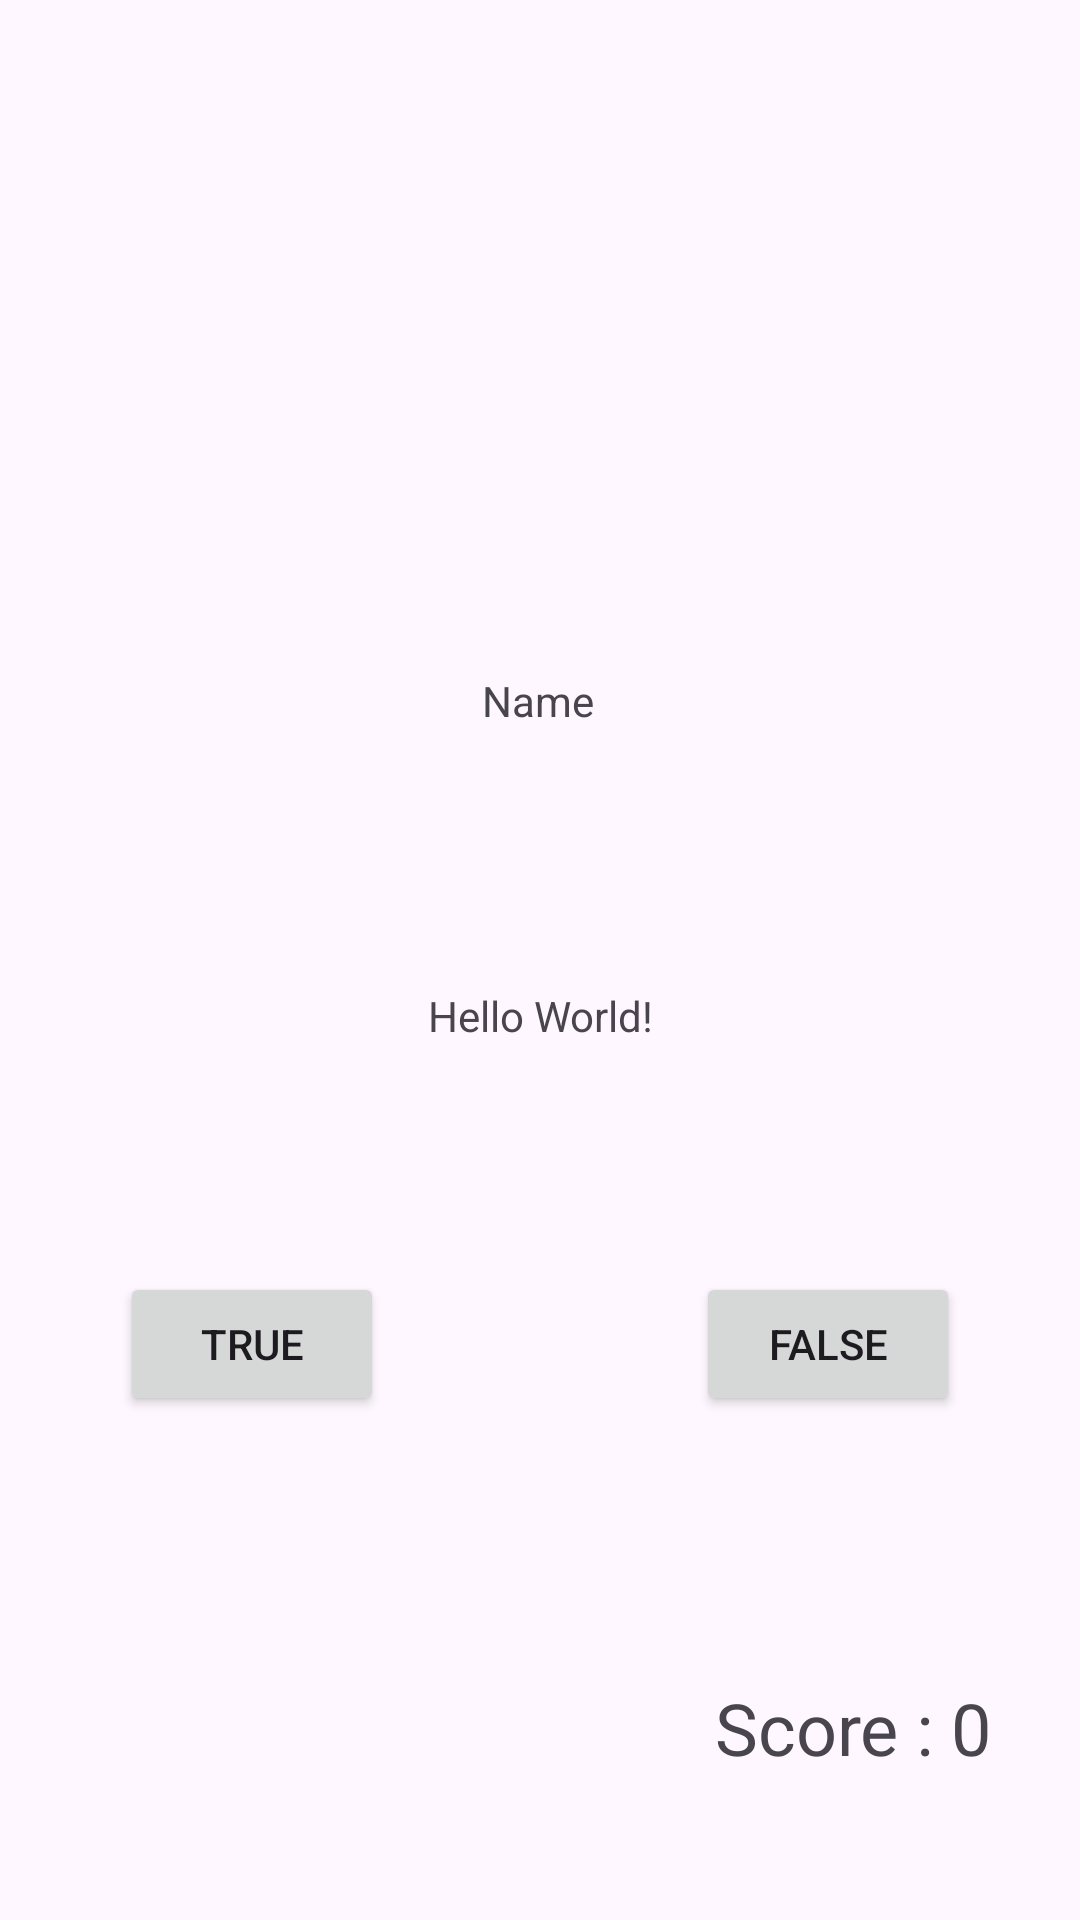

Android layout source for this screen:
<!-- AndroidManifest.xml: application theme Theme.Kpd_160422124 -->
<!-- res/layout/activity_main.xml -->
<?xml version="1.0" encoding="utf-8"?>
<androidx.constraintlayout.widget.ConstraintLayout xmlns:android="http://schemas.android.com/apk/res/android"
    xmlns:app="http://schemas.android.com/apk/res-auto"
    xmlns:tools="http://schemas.android.com/tools"
    android:id="@+id/main"
    android:layout_width="match_parent"
    android:layout_height="match_parent"
    tools:context=".MainActivity">

    <TextView
        android:id="@+id/txtQuestionTitle"
        android:layout_width="0dp"
        android:layout_height="wrap_content"
        android:layout_marginTop="88dp"
        android:gravity="center"
        android:text="Hello World!"
        app:layout_constraintBottom_toBottomOf="parent"
        app:layout_constraintEnd_toEndOf="parent"
        app:layout_constraintStart_toStartOf="parent"
        app:layout_constraintTop_toBottomOf="@+id/imageView"
        app:layout_constraintVertical_bias="0.123" />

    <Button
        android:id="@+id/btnTrue"
        android:layout_width="wrap_content"
        android:layout_height="wrap_content"
        android:layout_marginStart="40dp"
        android:layout_marginTop="76dp"
        android:text="@string/lb_true"
        app:layout_constraintStart_toStartOf="parent"
        app:layout_constraintTop_toBottomOf="@+id/txtQuestionTitle" />

    <ImageView
        android:id="@+id/imageView"
        android:layout_width="0dp"
        android:layout_height="200dp"
        android:contentDescription="@string/bg_desc"
        android:scaleType="centerCrop"
        app:layout_constraintEnd_toEndOf="parent"
        app:layout_constraintStart_toStartOf="parent"
        app:layout_constraintTop_toTopOf="parent"
        app:srcCompat="@drawable/background" />

    <Button
        android:id="@+id/btnFalse"
        android:layout_width="wrap_content"
        android:layout_height="wrap_content"
        android:layout_marginTop="76dp"
        android:layout_marginEnd="40dp"
        android:text="@string/lb_false"
        app:layout_constraintEnd_toEndOf="parent"
        app:layout_constraintTop_toBottomOf="@+id/txtQuestionTitle" />

    <TextView
        android:id="@+id/txtName"
        android:layout_width="wrap_content"
        android:layout_height="wrap_content"
        android:layout_marginTop="24dp"
        android:text="Name"
        app:layout_constraintEnd_toEndOf="parent"
        app:layout_constraintHorizontal_bias="0.498"
        app:layout_constraintStart_toStartOf="parent"
        app:layout_constraintTop_toBottomOf="@+id/imageView" />

    <TextView
        android:id="@+id/txtScoreNow"
        android:layout_width="wrap_content"
        android:layout_height="wrap_content"
        android:layout_marginBottom="48dp"
        android:text="Score : 0"
        android:textSize="24sp"
        app:layout_constraintBottom_toBottomOf="parent"
        app:layout_constraintEnd_toEndOf="parent"
        app:layout_constraintHorizontal_bias="0.89"
        app:layout_constraintStart_toStartOf="parent" />

</androidx.constraintlayout.widget.ConstraintLayout>
<!-- resources referenced by this layout -->
<resources>
  <string name="bg_desc">Bikini Bottom</string>
  <string name="lb_false">FALSE</string>
  <string name="lb_true">TRUE</string>
  <style name="Theme.Kpd_160422124" parent="Base.Theme.Kpd_160422124" />
  <style name="Base.Theme.Kpd_160422124" parent="Theme.Material3.DayNight.NoActionBar">
          
          
      </style>
</resources>
